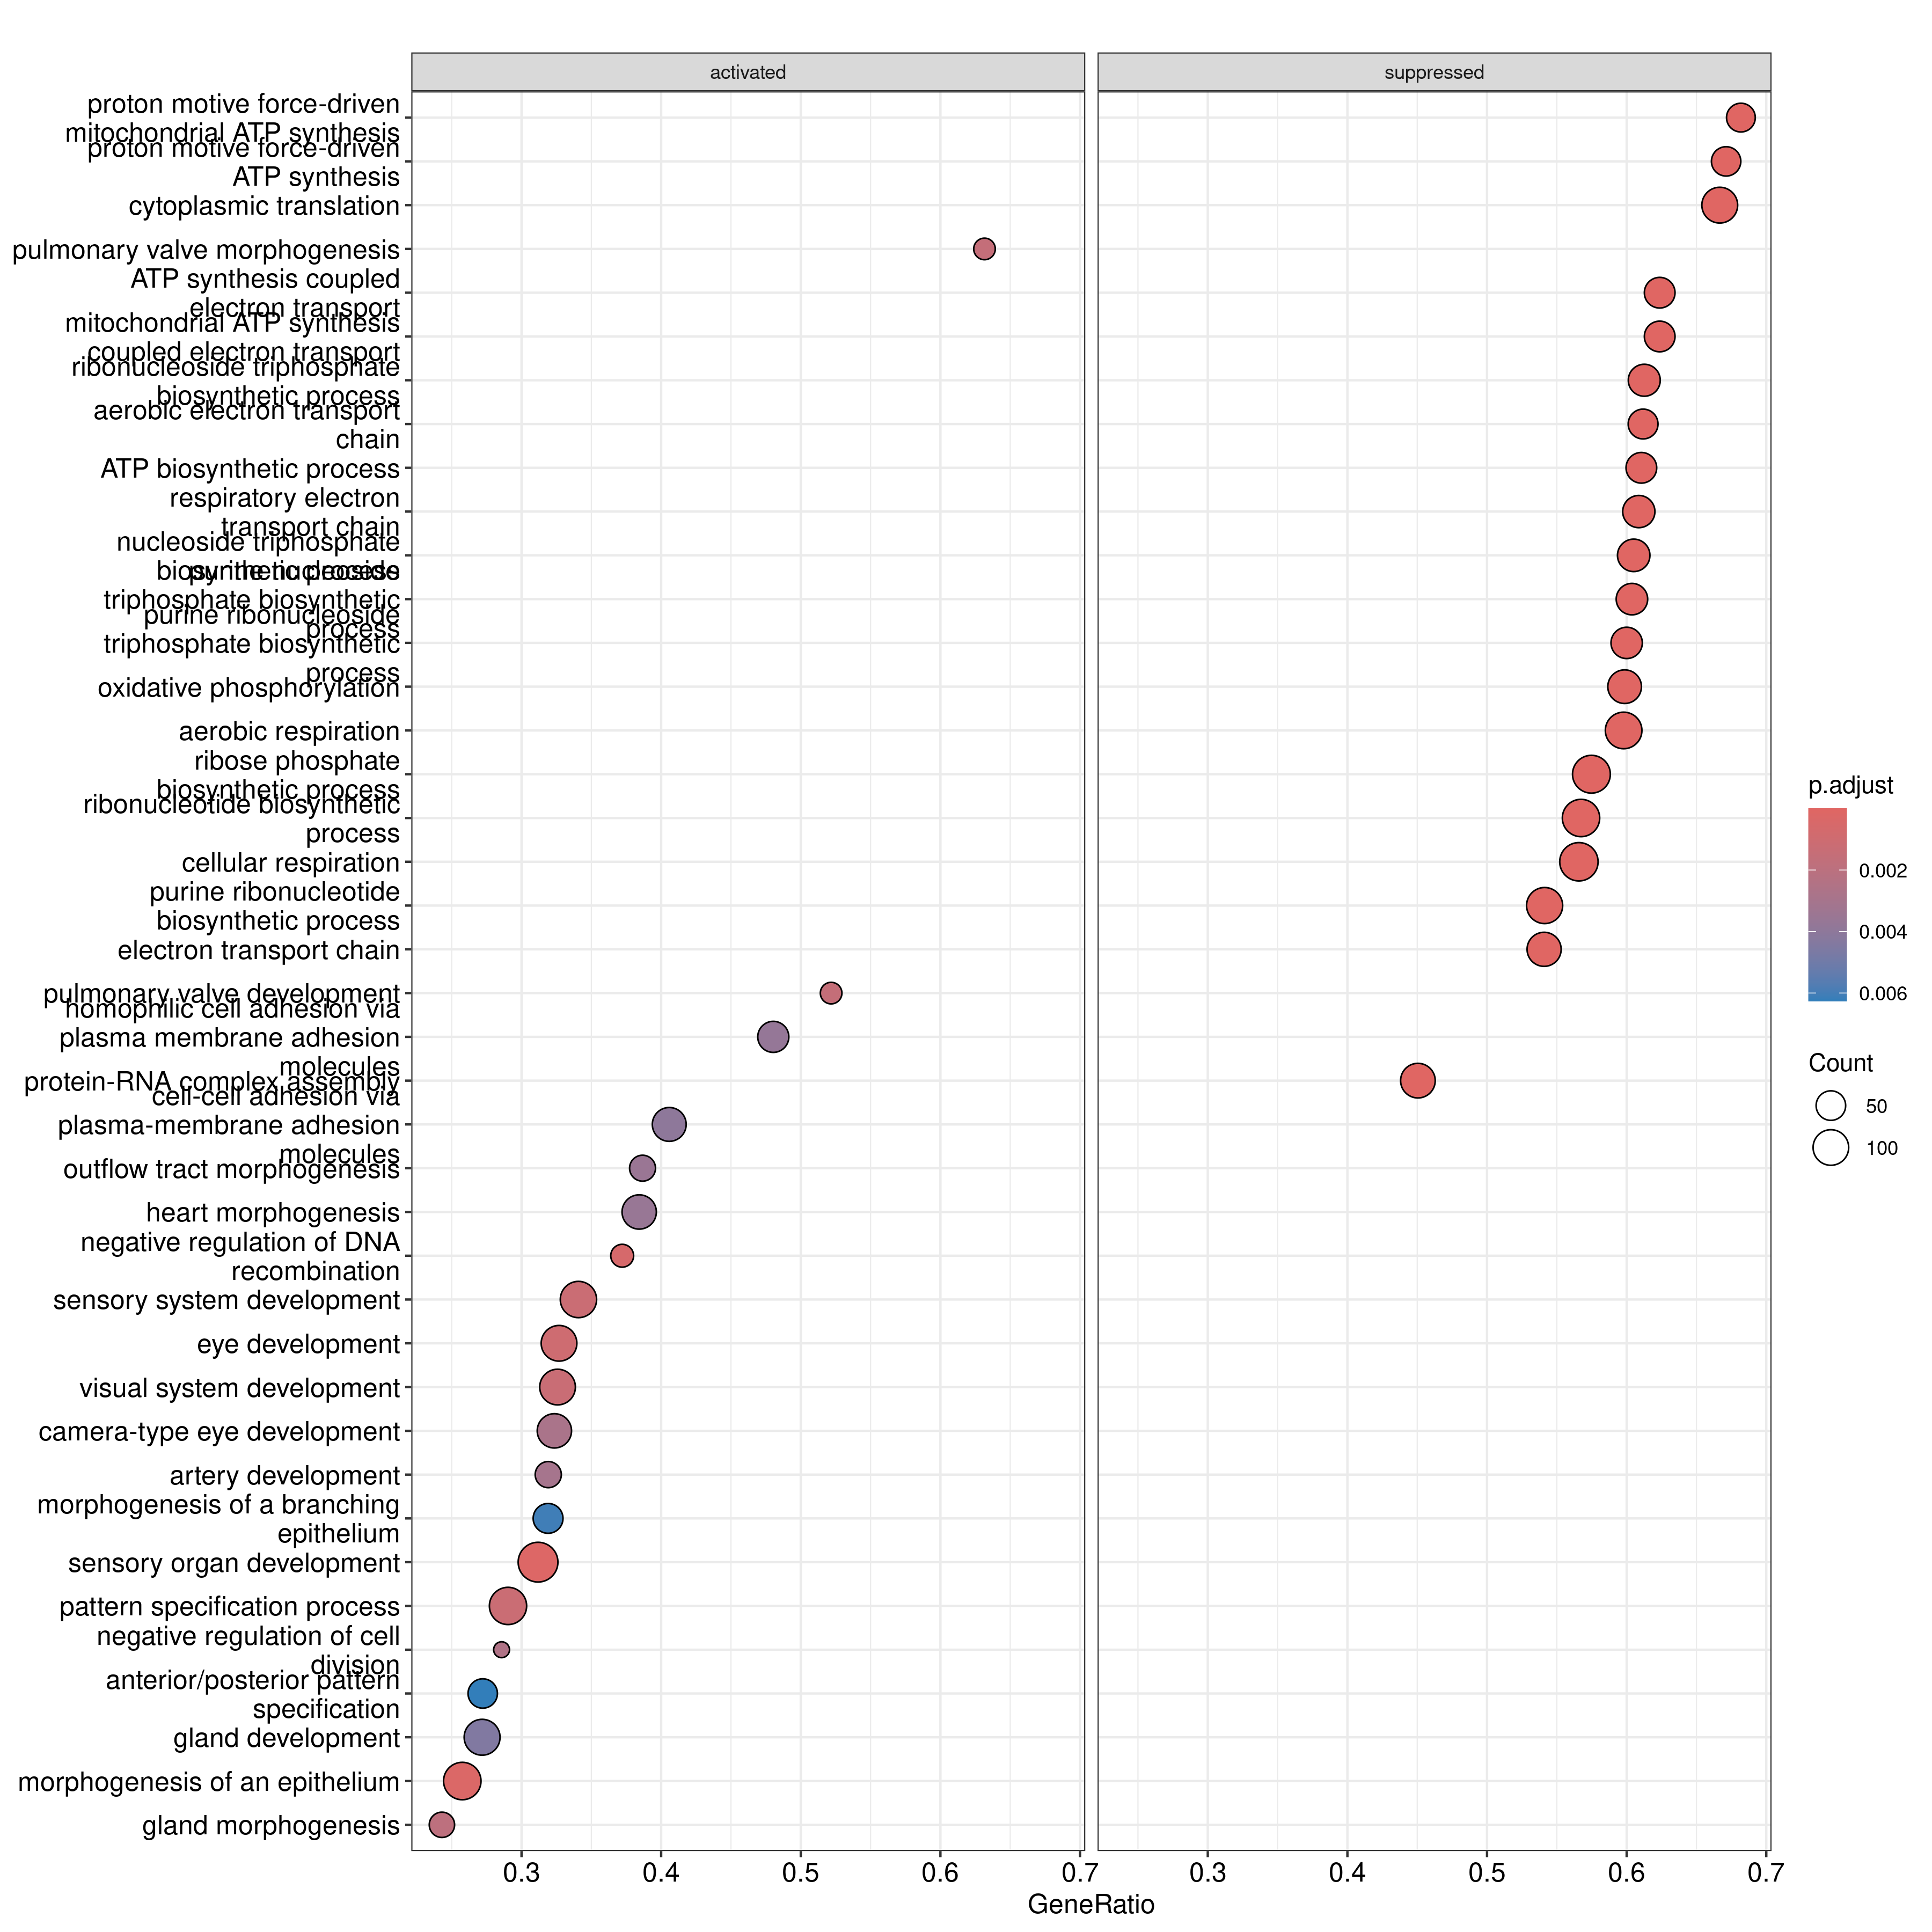

Data behind this chart, as committed beside it:
, ID, Description, setSize, enrichmentScore, NES, pvalue, p.adjust, qvalue, rank, leading_edge, core_enrichment
GO:0002181, GO:0002181, cytoplasmic translation, 153, -0.65, -2.909, 1e-10, 1.30477272727273e-08, 1.11028708133971e-08, 3638, tags=67%, list=16%, signal=56%, ENSG00000070756/ENSG00000112306/ENSG0000…
GO:0042773, GO:0042773, ATP synthesis coupled electron transport, 93, -0.6585, -2.725, 1e-10, 1.30477272727273e-08, 1.11028708133971e-08, 4634, tags=62%, list=21%, signal=49%, ENSG00000229344/ENSG00000112695/ENSG0000…
GO:0042775, GO:0042775, mitochondrial ATP synthesis coupled elec…, 93, -0.6585, -2.725, 1e-10, 1.30477272727273e-08, 1.11028708133971e-08, 4634, tags=62%, list=21%, signal=49%, ENSG00000229344/ENSG00000112695/ENSG0000…
GO:0022904, GO:0022904, respiratory electron transport chain, 115, -0.6289, -2.709, 1e-10, 1.30477272727273e-08, 1.11028708133971e-08, 4707, tags=61%, list=21%, signal=48%, ENSG00000178209/ENSG00000229344/ENSG0000…
GO:0046390, GO:0046390, ribose phosphate biosynthetic process, 214, -0.58, -2.69, 1e-10, 1.30477272727273e-08, 1.11028708133971e-08, 5210, tags=57%, list=24%, signal=44%, ENSG00000115286/ENSG00000141127/ENSG0000…
GO:0009060, GO:0009060, aerobic respiration, 184, -0.5925, -2.687, 1e-10, 1.30477272727273e-08, 1.11028708133971e-08, 4661, tags=60%, list=21%, signal=48%, ENSG00000174886/ENSG00000110955/ENSG0000…
GO:0045333, GO:0045333, cellular respiration, 228, -0.5724, -2.684, 1e-10, 1.30477272727273e-08, 1.11028708133971e-08, 4743, tags=57%, list=21%, signal=45%, ENSG00000186687/ENSG00000178209/ENSG0000…
GO:0009152, GO:0009152, purine ribonucleotide biosynthetic proce…, 194, -0.5851, -2.683, 1e-10, 1.30477272727273e-08, 1.11028708133971e-08, 4770, tags=54%, list=22%, signal=43%, ENSG00000143799/ENSG00000181322/ENSG0000…
GO:0009260, GO:0009260, ribonucleotide biosynthetic process, 208, -0.577, -2.675, 1e-10, 1.30477272727273e-08, 1.11028708133971e-08, 5146, tags=57%, list=23%, signal=44%, ENSG00000156136/ENSG00000168291/ENSG0000…
GO:0015986, GO:0015986, proton motive force-driven ATP synthesis, 73, -0.6671, -2.638, 1e-10, 1.30477272727273e-08, 1.11028708133971e-08, 4661, tags=67%, list=21%, signal=53%, ENSG00000174886/ENSG00000110955/ENSG0000…
GO:0009142, GO:0009142, nucleoside triphosphate biosynthetic pro…, 119, -0.6113, -2.63, 1e-10, 1.30477272727273e-08, 1.11028708133971e-08, 5072, tags=61%, list=23%, signal=47%, ENSG00000106992/ENSG00000166260/ENSG0000…
GO:0019646, GO:0019646, aerobic electron transport chain, 85, -0.643, -2.614, 1e-10, 1.30477272727273e-08, 1.11028708133971e-08, 4634, tags=61%, list=21%, signal=49%, ENSG00000229344/ENSG00000112695/ENSG0000…
GO:0009201, GO:0009201, ribonucleoside triphosphate biosynthetic…, 111, -0.6122, -2.591, 1e-10, 1.30477272727273e-08, 1.11028708133971e-08, 4770, tags=61%, list=22%, signal=48%, ENSG00000166260/ENSG00000241468/ENSG0000…
GO:0022900, GO:0022900, electron transport chain, 159, -0.5727, -2.586, 1e-10, 1.30477272727273e-08, 1.11028708133971e-08, 4707, tags=54%, list=21%, signal=43%, ENSG00000178209/ENSG00000162482/ENSG0000…
GO:0009145, GO:0009145, purine nucleoside triphosphate biosynthe…, 106, -0.6106, -2.581, 1e-10, 1.30477272727273e-08, 1.11028708133971e-08, 5020, tags=60%, list=23%, signal=47%, ENSG00000166260/ENSG00000241468/ENSG0000…
GO:0042776, GO:0042776, proton motive force-driven mitochondrial…, 66, -0.6675, -2.579, 1e-10, 1.30477272727273e-08, 1.11028708133971e-08, 4661, tags=68%, list=21%, signal=54%, ENSG00000174886/ENSG00000110955/ENSG0000…
GO:0009206, GO:0009206, purine ribonucleoside triphosphate biosy…, 105, -0.6093, -2.577, 1e-10, 1.30477272727273e-08, 1.11028708133971e-08, 5020, tags=60%, list=23%, signal=47%, ENSG00000166260/ENSG00000241468/ENSG0000…
GO:0006119, GO:0006119, oxidative phosphorylation, 137, -0.5813, -2.55, 1e-10, 1.30477272727273e-08, 1.11028708133971e-08, 4661, tags=60%, list=21%, signal=48%, ENSG00000174886/ENSG00000110955/ENSG0000…
GO:0006754, GO:0006754, ATP biosynthetic process, 95, -0.6089, -2.533, 1e-10, 1.30477272727273e-08, 1.11028708133971e-08, 5020, tags=61%, list=23%, signal=47%, ENSG00000166260/ENSG00000241468/ENSG0000…
GO:0022618, GO:0022618, protein-RNA complex assembly, 202, -0.5478, -2.515, 1e-10, 1.30477272727273e-08, 1.11028708133971e-08, 3586, tags=45%, list=16%, signal=38%, ENSG00000130741/ENSG00000164587/ENSG0000…
GO:0009199, GO:0009199, ribonucleoside triphosphate metabolic pr…, 154, -0.5591, -2.515, 1e-10, 1.30477272727273e-08, 1.11028708133971e-08, 4770, tags=55%, list=22%, signal=43%, ENSG00000143799/ENSG00000181322/ENSG0000…
GO:0046034, GO:0046034, ATP metabolic process, 125, -0.5786, -2.505, 1e-10, 1.30477272727273e-08, 1.11028708133971e-08, 5072, tags=58%, list=23%, signal=45%, ENSG00000106992/ENSG00000166260/ENSG0000…
GO:0006164, GO:0006164, purine nucleotide biosynthetic process, 226, -0.5321, -2.488, 1e-10, 1.30477272727273e-08, 1.11028708133971e-08, 5210, tags=54%, list=24%, signal=42%, ENSG00000115286/ENSG00000141127/ENSG0000…
GO:0009144, GO:0009144, purine nucleoside triphosphate metabolic…, 153, -0.5555, -2.486, 1e-10, 1.30477272727273e-08, 1.11028708133971e-08, 4770, tags=53%, list=22%, signal=42%, ENSG00000143799/ENSG00000181322/ENSG0000…
GO:0071826, GO:0071826, protein-RNA complex organization, 210, -0.5349, -2.483, 1e-10, 1.30477272727273e-08, 1.11028708133971e-08, 3586, tags=44%, list=16%, signal=37%, ENSG00000130741/ENSG00000164587/ENSG0000…
GO:0042274, GO:0042274, ribosomal small subunit biogenesis, 104, -0.5896, -2.483, 1e-10, 1.30477272727273e-08, 1.11028708133971e-08, 3999, tags=57%, list=18%, signal=47%, ENSG00000164934/ENSG00000225921/ENSG0000…
GO:1901293, GO:1901293, nucleoside phosphate biosynthetic proces…, 263, -0.5223, -2.483, 1e-10, 1.30477272727273e-08, 1.11028708133971e-08, 4661, tags=49%, list=21%, signal=39%, ENSG00000174886/ENSG00000110955/ENSG0000…
GO:0009165, GO:0009165, nucleotide biosynthetic process, 261, -0.5221, -2.48, 1e-10, 1.30477272727273e-08, 1.11028708133971e-08, 4661, tags=49%, list=21%, signal=39%, ENSG00000174886/ENSG00000110955/ENSG0000…
GO:0009205, GO:0009205, purine ribonucleoside triphosphate metab…, 147, -0.5581, -2.478, 1e-10, 1.30477272727273e-08, 1.11028708133971e-08, 4770, tags=54%, list=22%, signal=42%, ENSG00000143799/ENSG00000181322/ENSG0000…
GO:0009141, GO:0009141, nucleoside triphosphate metabolic proces…, 169, -0.5503, -2.473, 1e-10, 1.30477272727273e-08, 1.11028708133971e-08, 4770, tags=52%, list=22%, signal=41%, ENSG00000143799/ENSG00000181322/ENSG0000…
GO:0015980, GO:0015980, energy derivation by oxidation of organi…, 301, -0.5101, -2.451, 1e-10, 1.30477272727273e-08, 1.11028708133971e-08, 4743, tags=49%, list=21%, signal=39%, ENSG00000186687/ENSG00000178209/ENSG0000…
GO:0022613, GO:0022613, ribonucleoprotein complex biogenesis, 467, -0.4891, -2.446, 1e-10, 1.30477272727273e-08, 1.11028708133971e-08, 3361, tags=40%, list=15%, signal=35%, ENSG00000124193/ENSG00000115524/ENSG0000…
GO:0072522, GO:0072522, purine-containing compound biosynthetic …, 234, -0.5148, -2.408, 1e-10, 1.30477272727273e-08, 1.11028708133971e-08, 5210, tags=53%, list=24%, signal=41%, ENSG00000115286/ENSG00000141127/ENSG0000…
GO:0006091, GO:0006091, generation of precursor metabolites and …, 451, -0.4776, -2.37, 1e-10, 1.30477272727273e-08, 1.11028708133971e-08, 5057, tags=48%, list=23%, signal=38%, ENSG00000126267/ENSG00000105679/ENSG0000…
GO:0009150, GO:0009150, purine ribonucleotide metabolic process, 323, -0.4761, -2.313, 1e-10, 1.30477272727273e-08, 1.11028708133971e-08, 3774, tags=38%, list=17%, signal=32%, ENSG00000128294/ENSG00000197977/ENSG0000…
GO:0019693, GO:0019693, ribose phosphate metabolic process, 348, -0.4755, -2.309, 1e-10, 1.30477272727273e-08, 1.11028708133971e-08, 3776, tags=39%, list=17%, signal=32%, ENSG00000183828/ENSG00000128294/ENSG0000…
GO:0009259, GO:0009259, ribonucleotide metabolic process, 341, -0.4714, -2.284, 1e-10, 1.30477272727273e-08, 1.11028708133971e-08, 3774, tags=38%, list=17%, signal=32%, ENSG00000128294/ENSG00000197977/ENSG0000…
GO:0006163, GO:0006163, purine nucleotide metabolic process, 405, -0.4511, -2.237, 1e-10, 1.30477272727273e-08, 1.11028708133971e-08, 3774, tags=36%, list=17%, signal=30%, ENSG00000128294/ENSG00000197977/ENSG0000…
GO:0009117, GO:0009117, nucleotide metabolic process, 463, -0.4421, -2.211, 1e-10, 1.30477272727273e-08, 1.11028708133971e-08, 3774, tags=35%, list=17%, signal=30%, ENSG00000128294/ENSG00000197977/ENSG0000…
GO:0006753, GO:0006753, nucleoside phosphate metabolic process, 472, -0.4393, -2.186, 1e-10, 1.30477272727273e-08, 1.11028708133971e-08, 3776, tags=35%, list=17%, signal=30%, ENSG00000183828/ENSG00000128294/ENSG0000…
GO:0072521, GO:0072521, purine-containing compound metabolic pro…, 425, -0.4388, -2.174, 1e-10, 1.30477272727273e-08, 1.11028708133971e-08, 3774, tags=35%, list=17%, signal=29%, ENSG00000128294/ENSG00000197977/ENSG0000…
GO:0042254, GO:0042254, ribosome biogenesis, 320, -0.4475, -2.171, 1e-10, 1.30477272727273e-08, 1.11028708133971e-08, 3290, tags=38%, list=15%, signal=32%, ENSG00000278053/ENSG00000115268/ENSG0000…
GO:0006457, GO:0006457, protein folding, 190, -0.4717, -2.154, 1e-10, 1.30477272727273e-08, 1.11028708133971e-08, 3954, tags=44%, list=18%, signal=36%, ENSG00000160404/ENSG00000004838/ENSG0000…
GO:0008380, GO:0008380, RNA splicing, 426, -0.4074, -2.023, 1e-10, 1.30477272727273e-08, 1.11028708133971e-08, 4498, tags=44%, list=20%, signal=35%, ENSG00000170892/ENSG00000108819/ENSG0000…
GO:1902600, GO:1902600, proton transmembrane transport, 127, -0.5358, -2.329, 1.08146822247487e-10, 1.37971312560627e-08, 1.17405708082009e-08, 3863, tags=43%, list=17%, signal=35%, ENSG00000189043/ENSG00000146409/ENSG0000…
GO:0006397, GO:0006397, mRNA processing, 452, -0.3638, -1.806, 1.35465627242996e-10, 1.69066992609139e-08, 1.43866356072024e-08, 4523, tags=41%, list=20%, signal=33%, ENSG00000090060/ENSG00000170892/ENSG0000…
GO:0031647, GO:0031647, regulation of protein stability, 293, -0.4072, -1.955, 1.66100715714794e-10, 2.0289025721673e-08, 1.72648022762007e-08, 3354, tags=32%, list=15%, signal=28%, ENSG00000163132/ENSG00000204220/ENSG0000…
GO:0006403, GO:0006403, RNA localization, 182, -0.4712, -2.137, 2.91421329669786e-10, 3.48552052840466e-08, 2.96597892762604e-08, 4415, tags=46%, list=20%, signal=37%, ENSG00000055917/ENSG00000111196/ENSG0000…
GO:0000375, GO:0000375, RNA splicing, via transesterification re…, 288, -0.4087, -1.964, 3.97783707183754e-10, 4.66056380192231e-08, 3.96587365207261e-08, 4465, tags=45%, list=20%, signal=37%, ENSG00000124380/ENSG00000169976/ENSG0000…
GO:1904814, GO:1904814, regulation of protein localization to ch…, 14, -0.9239, -2.492, 5.21742331128322e-10, 5.99064544601539e-08, 5.09769717635062e-08, 1069, tags=86%, list=5%, signal=82%, ENSG00000130826/ENSG00000163938/ENSG0000…
GO:1904816, GO:1904816, positive regulation of protein localizat…, 12, -0.9449, -2.409, 5.367711359313e-10, 6.04235900270901e-08, 5.14170245997351e-08, 1069, tags=92%, list=5%, signal=87%, ENSG00000130826/ENSG00000163938/ENSG0000…
GO:0000377, GO:0000377, RNA splicing, via transesterification re…, 284, -0.4096, -1.963, 6.00167374514098e-10, 6.50105829638762e-08, 5.53202936468705e-08, 4465, tags=46%, list=20%, signal=37%, ENSG00000124380/ENSG00000169976/ENSG0000…
GO:0000398, GO:0000398, mRNA splicing, via spliceosome, 284, -0.4096, -1.963, 6.00167374514098e-10, 6.50105829638762e-08, 5.53202936468705e-08, 4465, tags=46%, list=20%, signal=37%, ENSG00000124380/ENSG00000169976/ENSG0000…
GO:0006364, GO:0006364, rRNA processing, 222, -0.4407, -2.06, 6.18795524420963e-10, 6.57871315870509e-08, 5.59810921800719e-08, 3290, tags=37%, list=15%, signal=32%, ENSG00000278053/ENSG00000115268/ENSG0000…
GO:0006413, GO:0006413, translational initiation, 111, -0.5362, -2.269, 1.25035982361465e-09, 1.30514831770395e-07, 1.11060668734844e-07, 3586, tags=50%, list=16%, signal=42%, ENSG00000130741/ENSG00000102081/ENSG0000…
GO:0050821, GO:0050821, protein stabilization, 190, -0.4482, -2.047, 2.25371374199265e-09, 2.31045903442496e-07, 1.96606869860674e-07, 3891, tags=39%, list=18%, signal=33%, ENSG00000125885/ENSG00000167085/ENSG0000…
GO:0007059, GO:0007059, chromosome segregation, 391, -0.3596, -1.78, 3.09612130574718e-09, 3.1183916519815e-07, 2.65357321883152e-07, 4415, tags=35%, list=20%, signal=29%, ENSG00000055917/ENSG00000138092/ENSG0000…
GO:0006099, GO:0006099, tricarboxylic acid cycle, 31, -0.7562, -2.512, 3.8656573278609e-09, 3.82633426193956e-07, 3.25599195255943e-07, 1635, tags=55%, list=7%, signal=51%, ENSG00000146701/ENSG00000014641/ENSG0000…
GO:0042273, GO:0042273, ribosomal large subunit biogenesis, 75, -0.596, -2.373, 5.02687731330045e-09, 4.89140722977252e-07, 4.1623082267667e-07, 2937, tags=39%, list=13%, signal=34%, ENSG00000147403/ENSG00000131653/ENSG0000…
GO:0006120, GO:0006120, mitochondrial electron transport, NADH t…, 49, -0.6729, -2.468, 5.81526912405049e-09, 5.56424334019565e-07, 4.73485333416111e-07, 4372, tags=61%, list=20%, signal=49%, ENSG00000090266/ENSG00000116288/ENSG0000…
... 304 more rows
